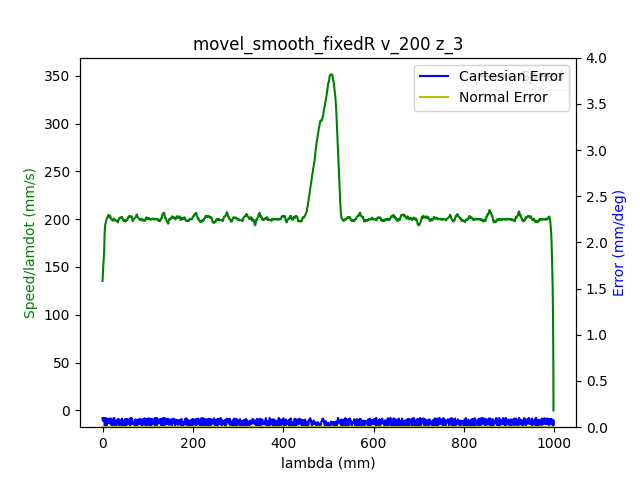

Source data for this figure (header and first rows):
1.680525287470000029e+09, 0.000000000000000000e+00, -4.159625752985565694e-01, -7.693411342791005476e-03, -7.704930515854167827e-02, -1.667400300892782627e-01, -1.152702704479654949e+00, 4.568696023067996825e-01
1.680525287473999977e+09, 0.000000000000000000e+00, -4.159625752985565694e-01, -7.693411342791005476e-03, -7.704930515854167827e-02, -1.667400300892782627e-01, -1.152702704479654949e+00, 4.568696023067996825e-01
1.680525287477999926e+09, 0.000000000000000000e+00, -4.159625752985565694e-01, -7.693411342791005476e-03, -7.704930515854167827e-02, -1.667400300892782627e-01, -1.152702704479654949e+00, 4.568696023067996825e-01
1.680525287490000010e+09, 0.000000000000000000e+00, -4.159625752985565694e-01, -7.693411342791005476e-03, -7.704930515854167827e-02, -1.667400300892782627e-01, -1.152702704479654949e+00, 4.568696023067996825e-01
1.680525287493999958e+09, 0.000000000000000000e+00, -4.159625752985565694e-01, -7.693411342791005476e-03, -7.704930515854167827e-02, -1.667400300892782627e-01, -1.152702704479654949e+00, 4.568696023067996825e-01
1.680525287497999907e+09, 0.000000000000000000e+00, -4.159625752985565694e-01, -7.693411342791005476e-03, -7.704930515854167827e-02, -1.667400300892782627e-01, -1.152702704479654949e+00, 4.568696023067996825e-01
1.680525287503000021e+09, 0.000000000000000000e+00, -4.159625752985565694e-01, -7.693411342791005476e-03, -7.704930515854167827e-02, -1.667400300892782627e-01, -1.152702704479654949e+00, 4.568696023067996825e-01
1.680525287507999897e+09, 0.000000000000000000e+00, -4.159625752985565694e-01, -7.693411342791005476e-03, -7.704930515854167827e-02, -1.667400300892782627e-01, -1.152702704479654949e+00, 4.568696023067996825e-01
1.680525287532999992e+09, 1.000000000000000000e+00, -4.159625752985565694e-01, -7.693411342791005476e-03, -7.704930515854167827e-02, -1.667400300892782627e-01, -1.152702704479654949e+00, 4.568696023067996825e-01
1.680525287536999941e+09, 1.000000000000000000e+00, -4.157531357883172962e-01, -7.693411342791005476e-03, -7.704930515854167827e-02, -1.666545089559305637e-01, -1.152702704479654949e+00, 4.566392188455363765e-01
1.680525287540999889e+09, 1.000000000000000000e+00, -4.157531357883172962e-01, -7.693411342791005476e-03, -7.704930515854167827e-02, -1.666545089559305637e-01, -1.152702704479654949e+00, 4.566392188455363765e-01
1.680525287546000004e+09, 1.000000000000000000e+00, -4.151160906113393612e-01, -7.693411342791005476e-03, -7.704930515854167827e-02, -1.663996908851393952e-01, -1.152702704479654949e+00, 4.559498137909986371e-01
1.680525287549999952e+09, 1.000000000000000000e+00, -4.151160906113393612e-01, -7.693411342791005476e-03, -7.704930515854167827e-02, -1.663996908851393952e-01, -1.152702704479654949e+00, 4.559498137909986371e-01
1.680525287553999901e+09, 1.000000000000000000e+00, -4.140619117431347251e-01, -7.693411342791005476e-03, -7.704930515854167827e-02, -1.659720852184007611e-01, -1.152702704479654949e+00, 4.547978964846823846e-01
1.680525287558000088e+09, 1.000000000000000000e+00, -4.140619117431347251e-01, -7.693411342791005476e-03, -7.704930515854167827e-02, -1.659720852184007611e-01, -1.152702704479654949e+00, 4.547978964846823846e-01
1.680525287562999964e+09, 1.000000000000000000e+00, -4.126953189388232190e-01, -7.693411342791005476e-03, -7.704930515854167827e-02, -1.654275424917785453e-01, -1.152702704479654949e+00, 4.533004039864712564e-01
1.680525287569000006e+09, 1.000000000000000000e+00, -4.113304714637636139e-01, -7.693411342791005476e-03, -7.704930515854167827e-02, -1.648812544359042898e-01, -1.152702704479654949e+00, 4.517662595739682097e-01
1.680525287572999954e+09, 1.000000000000000000e+00, -4.113304714637636139e-01, -7.693411342791005476e-03, -7.704930515854167827e-02, -1.648812544359042898e-01, -1.152702704479654949e+00, 4.517662595739682097e-01
1.680525287578000069e+09, 1.000000000000000000e+00, -4.099499160254360675e-01, -7.693411342791005476e-03, -7.704930515854167827e-02, -1.643349663800300620e-01, -1.152702704479654949e+00, 4.502687670757571370e-01
1.680525287582000017e+09, 1.000000000000000000e+00, -4.099499160254360675e-01, -7.693411342791005476e-03, -7.704930515854167827e-02, -1.643349663800300620e-01, -1.152702704479654949e+00, 4.502687670757571370e-01
1.680525287588999987e+09, 1.000000000000000000e+00, -4.085711059163605885e-01, -7.693411342791005476e-03, -7.704930515854167827e-02, -1.637886783241558619e-01, -1.152702704479654949e+00, 4.487712745775460088e-01
1.680525287592999935e+09, 1.000000000000000000e+00, -4.071922958072850540e-01, -7.693411342791005476e-03, -7.704930515854167827e-02, -1.632249369757617086e-01, -1.152702704479654949e+00, 4.472371301650429620e-01
1.680525287596999884e+09, 1.000000000000000000e+00, -4.071922958072850540e-01, -7.693411342791005476e-03, -7.704930515854167827e-02, -1.632249369757617086e-01, -1.152702704479654949e+00, 4.472371301650429620e-01
1.680525287601000071e+09, 1.000000000000000000e+00, -4.058257030029734924e-01, -7.693411342791005476e-03, -7.704930515854167827e-02, -1.626803942491394650e-01, -1.152702704479654949e+00, 4.457396376668318339e-01
1.680525287605000019e+09, 1.000000000000000000e+00, -4.058257030029734924e-01, -7.693411342791005476e-03, -7.704930515854167827e-02, -1.626803942491394650e-01, -1.152702704479654949e+00, 4.457396376668318339e-01
1.680525287608999968e+09, 1.000000000000000000e+00, -4.044468928938980135e-01, -7.693411342791005476e-03, -7.704930515854167827e-02, -1.621341061932652372e-01, -1.152702704479654949e+00, 4.442054932543287871e-01
1.680525287612999916e+09, 1.000000000000000000e+00, -4.044468928938980135e-01, -7.693411342791005476e-03, -7.704930515854167827e-02, -1.621341061932652372e-01, -1.152702704479654949e+00, 4.442054932543287871e-01
1.680525287617000103e+09, 1.000000000000000000e+00, -4.030680827848224790e-01, -7.693411342791005476e-03, -7.704930515854167827e-02, -1.615703648448710839e-01, -1.152702704479654949e+00, 4.427080007561177144e-01
1.680525287621000051e+09, 1.000000000000000000e+00, -4.030680827848224790e-01, -7.693411342791005476e-03, -7.704930515854167827e-02, -1.615703648448710839e-01, -1.152702704479654949e+00, 4.427080007561177144e-01
1.680525287625000000e+09, 1.000000000000000000e+00, -4.017014899805108619e-01, -7.693411342791005476e-03, -7.704930515854167827e-02, -1.610240767889968561e-01, -1.152702704479654949e+00, 4.412105082579065307e-01
1.680525287628999949e+09, 1.000000000000000000e+00, -4.017014899805108619e-01, -7.693411342791005476e-03, -7.704930515854167827e-02, -1.610240767889968561e-01, -1.152702704479654949e+00, 4.412105082579065307e-01
1.680525287634000063e+09, 1.000000000000000000e+00, -4.003226798714353829e-01, -7.693411342791005476e-03, -7.704930515854167827e-02, -1.604777887331226005e-01, -1.152702704479654949e+00, 4.396763638454035394e-01
1.680525287641000032e+09, 1.000000000000000000e+00, -3.989438697623599039e-01, -7.693411342791005476e-03, -7.704930515854167827e-02, -1.599332460065004125e-01, -1.152702704479654949e+00, 4.381788713471923558e-01
1.680525287644999981e+09, 1.000000000000000000e+00, -3.989438697623599039e-01, -7.693411342791005476e-03, -7.704930515854167827e-02, -1.599332460065004125e-01, -1.152702704479654949e+00, 4.381788713471923558e-01
1.680525287648999929e+09, 1.000000000000000000e+00, -3.975772769580482868e-01, -7.693411342791005476e-03, -7.704930515854167827e-02, -1.593695046581062036e-01, -1.152702704479654949e+00, 4.366831241782332396e-01
1.680525287653000116e+09, 1.000000000000000000e+00, -3.975772769580482868e-01, -7.693411342791005476e-03, -7.704930515854167827e-02, -1.593695046581062036e-01, -1.152702704479654949e+00, 4.366831241782332396e-01
1.680525287657000065e+09, 1.000000000000000000e+00, -3.961984668489728079e-01, -7.693411342791005476e-03, -7.704930515854167827e-02, -1.588232166022320035e-01, -1.152702704479654949e+00, 4.351472344364782363e-01
1.680525287661000013e+09, 1.000000000000000000e+00, -3.961984668489728079e-01, -7.693411342791005476e-03, -7.704930515854167827e-02, -1.588232166022320035e-01, -1.152702704479654949e+00, 4.351472344364782363e-01
1.680525287664999962e+09, 1.000000000000000000e+00, -3.948179114106452614e-01, -7.693411342791005476e-03, -7.704930515854167827e-02, -1.582769285463577758e-01, -1.152702704479654949e+00, 4.336497419382671081e-01
1.680525287668999910e+09, 1.000000000000000000e+00, -3.948179114106452614e-01, -7.693411342791005476e-03, -7.704930515854167827e-02, -1.582769285463577758e-01, -1.152702704479654949e+00, 4.336497419382671081e-01
1.680525287673000097e+09, 1.000000000000000000e+00, -3.934391013015697824e-01, -7.693411342791005476e-03, -7.704930515854167827e-02, -1.577306404904835480e-01, -1.152702704479654949e+00, 4.321539947693079919e-01
1.680525287677000046e+09, 1.000000000000000000e+00, -3.934391013015697824e-01, -7.693411342791005476e-03, -7.704930515854167827e-02, -1.577306404904835480e-01, -1.152702704479654949e+00, 4.321539947693079919e-01
1.680525287680999994e+09, 1.000000000000000000e+00, -3.920725084972581653e-01, -7.693411342791005476e-03, -7.704930515854167827e-02, -1.571686444713413788e-01, -1.152702704479654949e+00, 4.306181050275529332e-01
1.680525287684999943e+09, 1.000000000000000000e+00, -3.920725084972581653e-01, -7.693411342791005476e-03, -7.704930515854167827e-02, -1.571686444713413788e-01, -1.152702704479654949e+00, 4.306181050275529332e-01
1.680525287688999891e+09, 1.000000000000000000e+00, -3.906936983881826864e-01, -7.693411342791005476e-03, -7.704930515854167827e-02, -1.566223564154671510e-01, -1.152702704479654949e+00, 4.291223578585938170e-01
1.680525287693000078e+09, 1.000000000000000000e+00, -3.906936983881826864e-01, -7.693411342791005476e-03, -7.704930515854167827e-02, -1.566223564154671510e-01, -1.152702704479654949e+00, 4.291223578585938170e-01
1.680525287697000027e+09, 1.000000000000000000e+00, -3.893148882791071519e-01, -7.693411342791005476e-03, -7.704930515854167827e-02, -1.560760683595929232e-01, -1.152702704479654949e+00, 4.276248653603826888e-01
1.680525287700999975e+09, 1.000000000000000000e+00, -3.893148882791071519e-01, -7.693411342791005476e-03, -7.704930515854167827e-02, -1.560760683595929232e-01, -1.152702704479654949e+00, 4.276248653603826888e-01
1.680525287704999924e+09, 1.000000000000000000e+00, -3.879482954747955348e-01, -7.693411342791005476e-03, -7.704930515854167827e-02, -1.555123270111987421e-01, -1.152702704479654949e+00, 4.260889756186276855e-01
1.680525287709000111e+09, 1.000000000000000000e+00, -3.879482954747955348e-01, -7.693411342791005476e-03, -7.704930515854167827e-02, -1.555123270111987421e-01, -1.152702704479654949e+00, 4.260889756186276855e-01
1.680525287713000059e+09, 1.000000000000000000e+00, -3.865694853657201113e-01, -7.693411342791005476e-03, -7.704930515854167827e-02, -1.549677842845765263e-01, -1.152702704479654949e+00, 4.245932284496685138e-01
1.680525287717000008e+09, 1.000000000000000000e+00, -3.865694853657201113e-01, -7.693411342791005476e-03, -7.704930515854167827e-02, -1.549677842845765263e-01, -1.152702704479654949e+00, 4.245932284496685138e-01
1.680525287720999956e+09, 1.000000000000000000e+00, -3.851906752566445769e-01, -7.693411342791005476e-03, -7.704930515854167827e-02, -1.544214962287022985e-01, -1.152702704479654949e+00, 4.230573387079135106e-01
1.680525287724999905e+09, 1.000000000000000000e+00, -3.851906752566445769e-01, -7.693411342791005476e-03, -7.704930515854167827e-02, -1.544214962287022985e-01, -1.152702704479654949e+00, 4.230573387079135106e-01
1.680525287729000092e+09, 1.000000000000000000e+00, -3.838240824523329597e-01, -7.693411342791005476e-03, -7.704930515854167827e-02, -1.538752081728280707e-01, -1.152702704479654949e+00, 4.215615915389543944e-01
1.680525287733000040e+09, 1.000000000000000000e+00, -3.838240824523329597e-01, -7.693411342791005476e-03, -7.704930515854167827e-02, -1.538752081728280707e-01, -1.152702704479654949e+00, 4.215615915389543944e-01
1.680525287736999989e+09, 1.000000000000000000e+00, -3.824452723432574808e-01, -7.693411342791005476e-03, -7.704930515854167827e-02, -1.533114668244339174e-01, -1.152702704479654949e+00, 4.200640990407432662e-01
1.680525287743000031e+09, 1.000000000000000000e+00, -3.810647169049299898e-01, -7.693411342791005476e-03, -7.704930515854167827e-02, -1.527651787685596896e-01, -1.152702704479654949e+00, 4.185282092989882630e-01
1.680525287749000072e+09, 1.000000000000000000e+00, -3.810647169049299898e-01, -7.693411342791005476e-03, -7.704930515854167827e-02, -1.527651787685596896e-01, -1.152702704479654949e+00, 4.185282092989882630e-01
1.680525287753000021e+09, 1.000000000000000000e+00, -3.796859067958544554e-01, -7.693411342791005476e-03, -7.704930515854167827e-02, -1.522206360419374460e-01, -1.152702704479654949e+00, 4.170324621300290913e-01
1.680525287756999969e+09, 1.000000000000000000e+00, -3.796859067958544554e-01, -7.693411342791005476e-03, -7.704930515854167827e-02, -1.522206360419374460e-01, -1.152702704479654949e+00, 4.170324621300290913e-01
... 2,517 more rows
